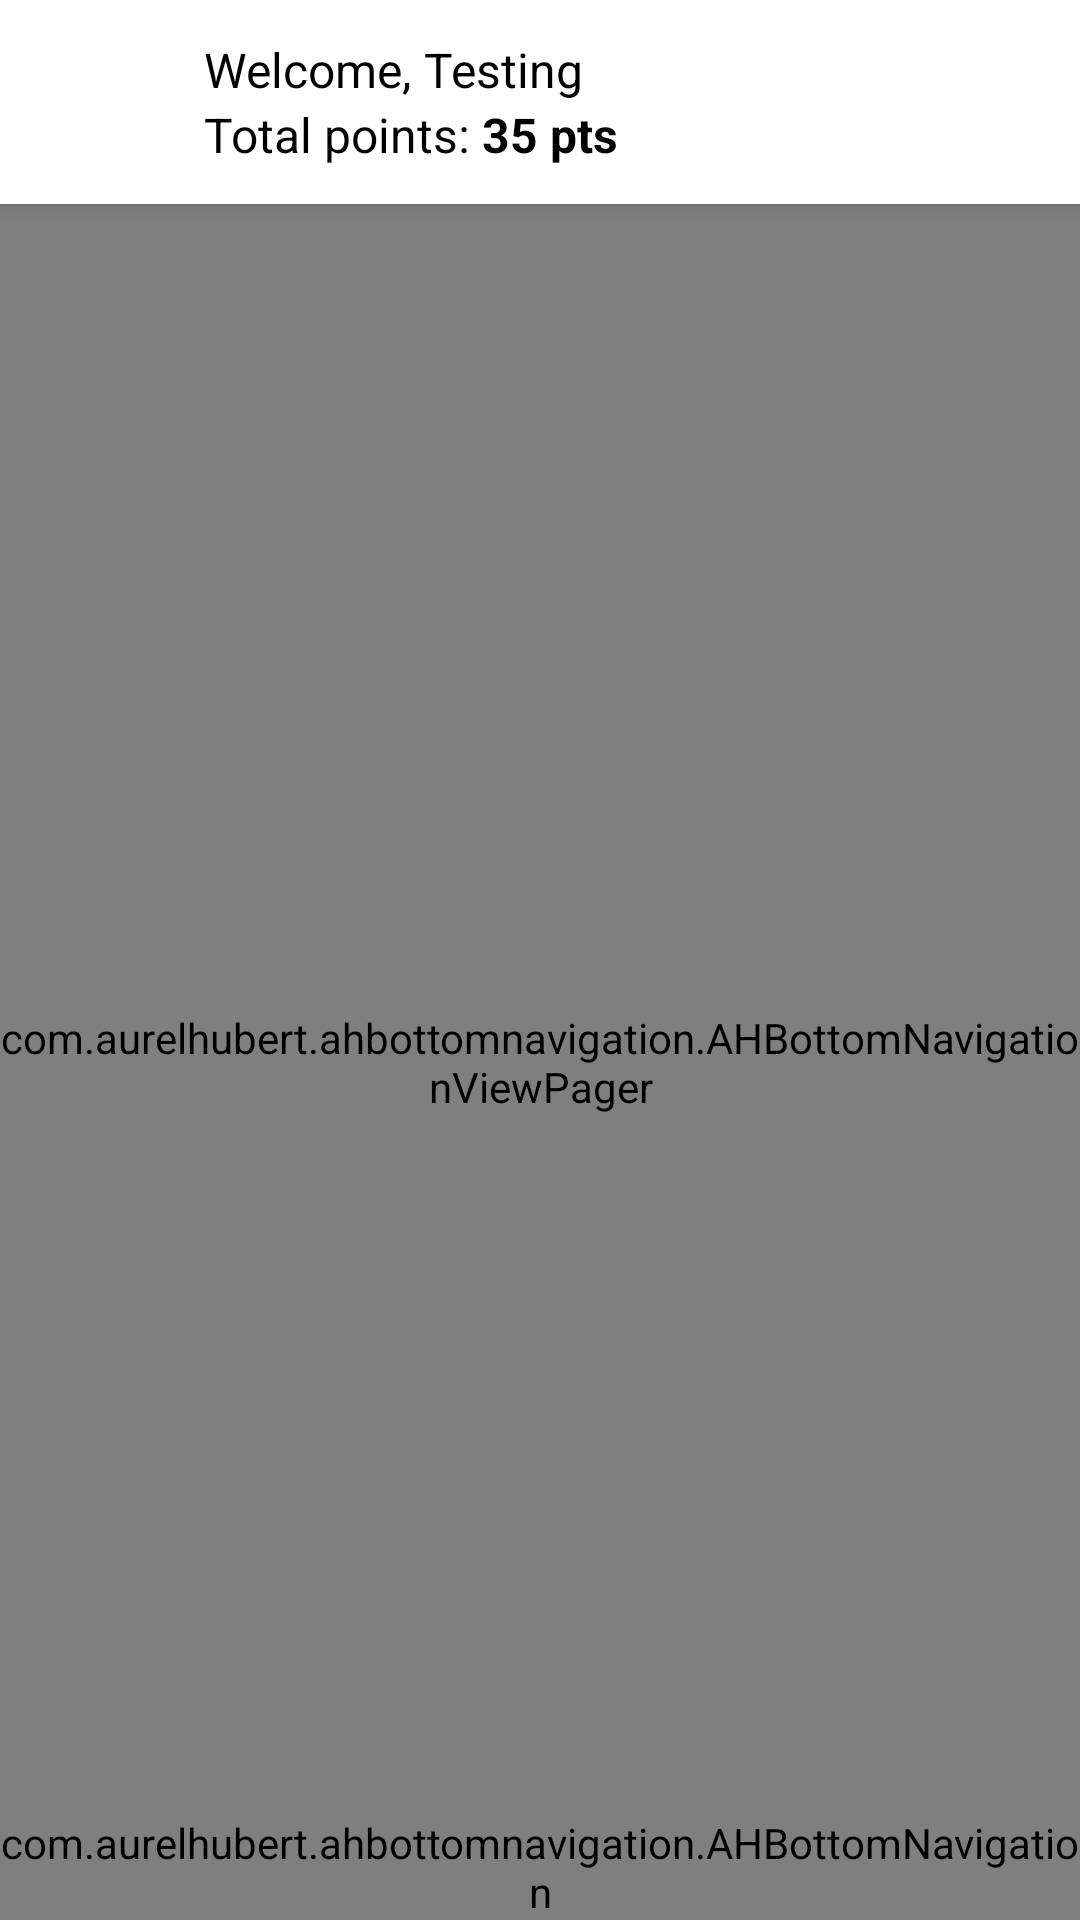

Here is an Android app screen rendered from its layout file. Give the layout XML and the strings, colors and styles it references.
<!-- AndroidManifest.xml: application theme AppTheme -->
<!-- res/layout/activity_main.xml -->
<?xml version="1.0" encoding="utf-8"?>
<android.support.design.widget.CoordinatorLayout
    xmlns:android="http://schemas.android.com/apk/res/android"
    xmlns:app="http://schemas.android.com/apk/res-auto"
    android:layout_width="match_parent"
    android:layout_height="match_parent" >

    <android.support.design.widget.AppBarLayout
        android:layout_height="wrap_content"
        android:layout_width="match_parent"
        android:theme="@style/ThemeOverlay.AppCompat.Dark.ActionBar">

        <RelativeLayout
                android:layout_width="match_parent"
                android:layout_height="wrap_content"
                android:minHeight="?attr/actionBarSize">

                <ImageView
                    android:id="@+id/img_profile"
                    android:layout_width="48dp"
                    android:layout_height="48dp"
                    android:layout_margin="10dp"
                    android:src="@drawable/ic_face_unlock_grey600_48dp" />

                <LinearLayout
                    android:layout_width="match_parent"
                    android:layout_height="wrap_content"
                    android:layout_toRightOf="@+id/img_profile"
                    android:layout_centerVertical="true"
                    android:orientation="vertical">

                    <LinearLayout
                        android:layout_width="match_parent"
                        android:layout_height="wrap_content"
                        android:orientation="horizontal">

                        <TextView
                            android:id="@+id/lbl_name"
                            android:layout_width="wrap_content"
                            android:layout_height="wrap_content"
                            android:text="Welcome, "
                            android:textSize="16sp"
                            android:textColor="@color/black"/>

                        <TextView
                            android:id="@+id/txt_name"
                            android:layout_width="wrap_content"
                            android:layout_height="wrap_content"
                            android:text="Testing"
                            android:textSize="16sp"
                            android:textColor="@color/black" />

                    </LinearLayout>

                    <LinearLayout
                        android:layout_width="match_parent"
                        android:layout_height="wrap_content"
                        android:orientation="horizontal">

                        <TextView
                            android:id="@+id/lbl_points"
                            android:layout_width="wrap_content"
                            android:layout_height="wrap_content"
                            android:text="Total points: "
                            android:textSize="16sp"
                            android:textColor="@color/black" />

                        <TextView
                            android:id="@+id/txt_points"
                            android:layout_width="wrap_content"
                            android:layout_height="wrap_content"
                            android:text="35 pts"
                            android:textSize="16sp"
                            android:textStyle="bold"
                            android:textColor="@color/black"/>

                    </LinearLayout>

                </LinearLayout>

            </RelativeLayout>

    </android.support.design.widget.AppBarLayout>

    <com.aurelhubert.ahbottomnavigation.AHBottomNavigationViewPager
        android:id="@+id/view_pager"
        android:layout_width="match_parent"
        android:layout_height="match_parent"
        app:layout_behavior="@string/appbar_scrolling_view_behavior" >

        <FrameLayout
            android:id="@+id/container"
            android:layout_width="match_parent"
            android:layout_height="match_parent">

        </FrameLayout>

    </com.aurelhubert.ahbottomnavigation.AHBottomNavigationViewPager>

    <com.aurelhubert.ahbottomnavigation.AHBottomNavigation
        android:id="@+id/bottom_navigation"
        android:layout_width="match_parent"
        android:layout_height="wrap_content"
        android:layout_gravity="bottom"
        app:selectedBackgroundVisible="false" />

</android.support.design.widget.CoordinatorLayout>
<!-- resources referenced by this layout -->
<resources>
  <color name="black">#000000</color>
  <style name="AppTheme" parent="Theme.AppCompat.Light.DarkActionBar">
          
          <item name="windowActionBar">false</item>
          <item name="windowNoTitle">true</item>
  
          <item name="colorPrimary">@color/colorPrimary</item>
          <item name="colorPrimaryDark">@color/colorPrimaryDark</item>
          <item name="colorAccent">@color/colorAccent</item>
      </style>
  <color name="colorPrimary">#FFFFFF</color>
  <color name="colorPrimaryDark">#000000</color>
  <color name="colorAccent">#FF9E80</color>
</resources>
